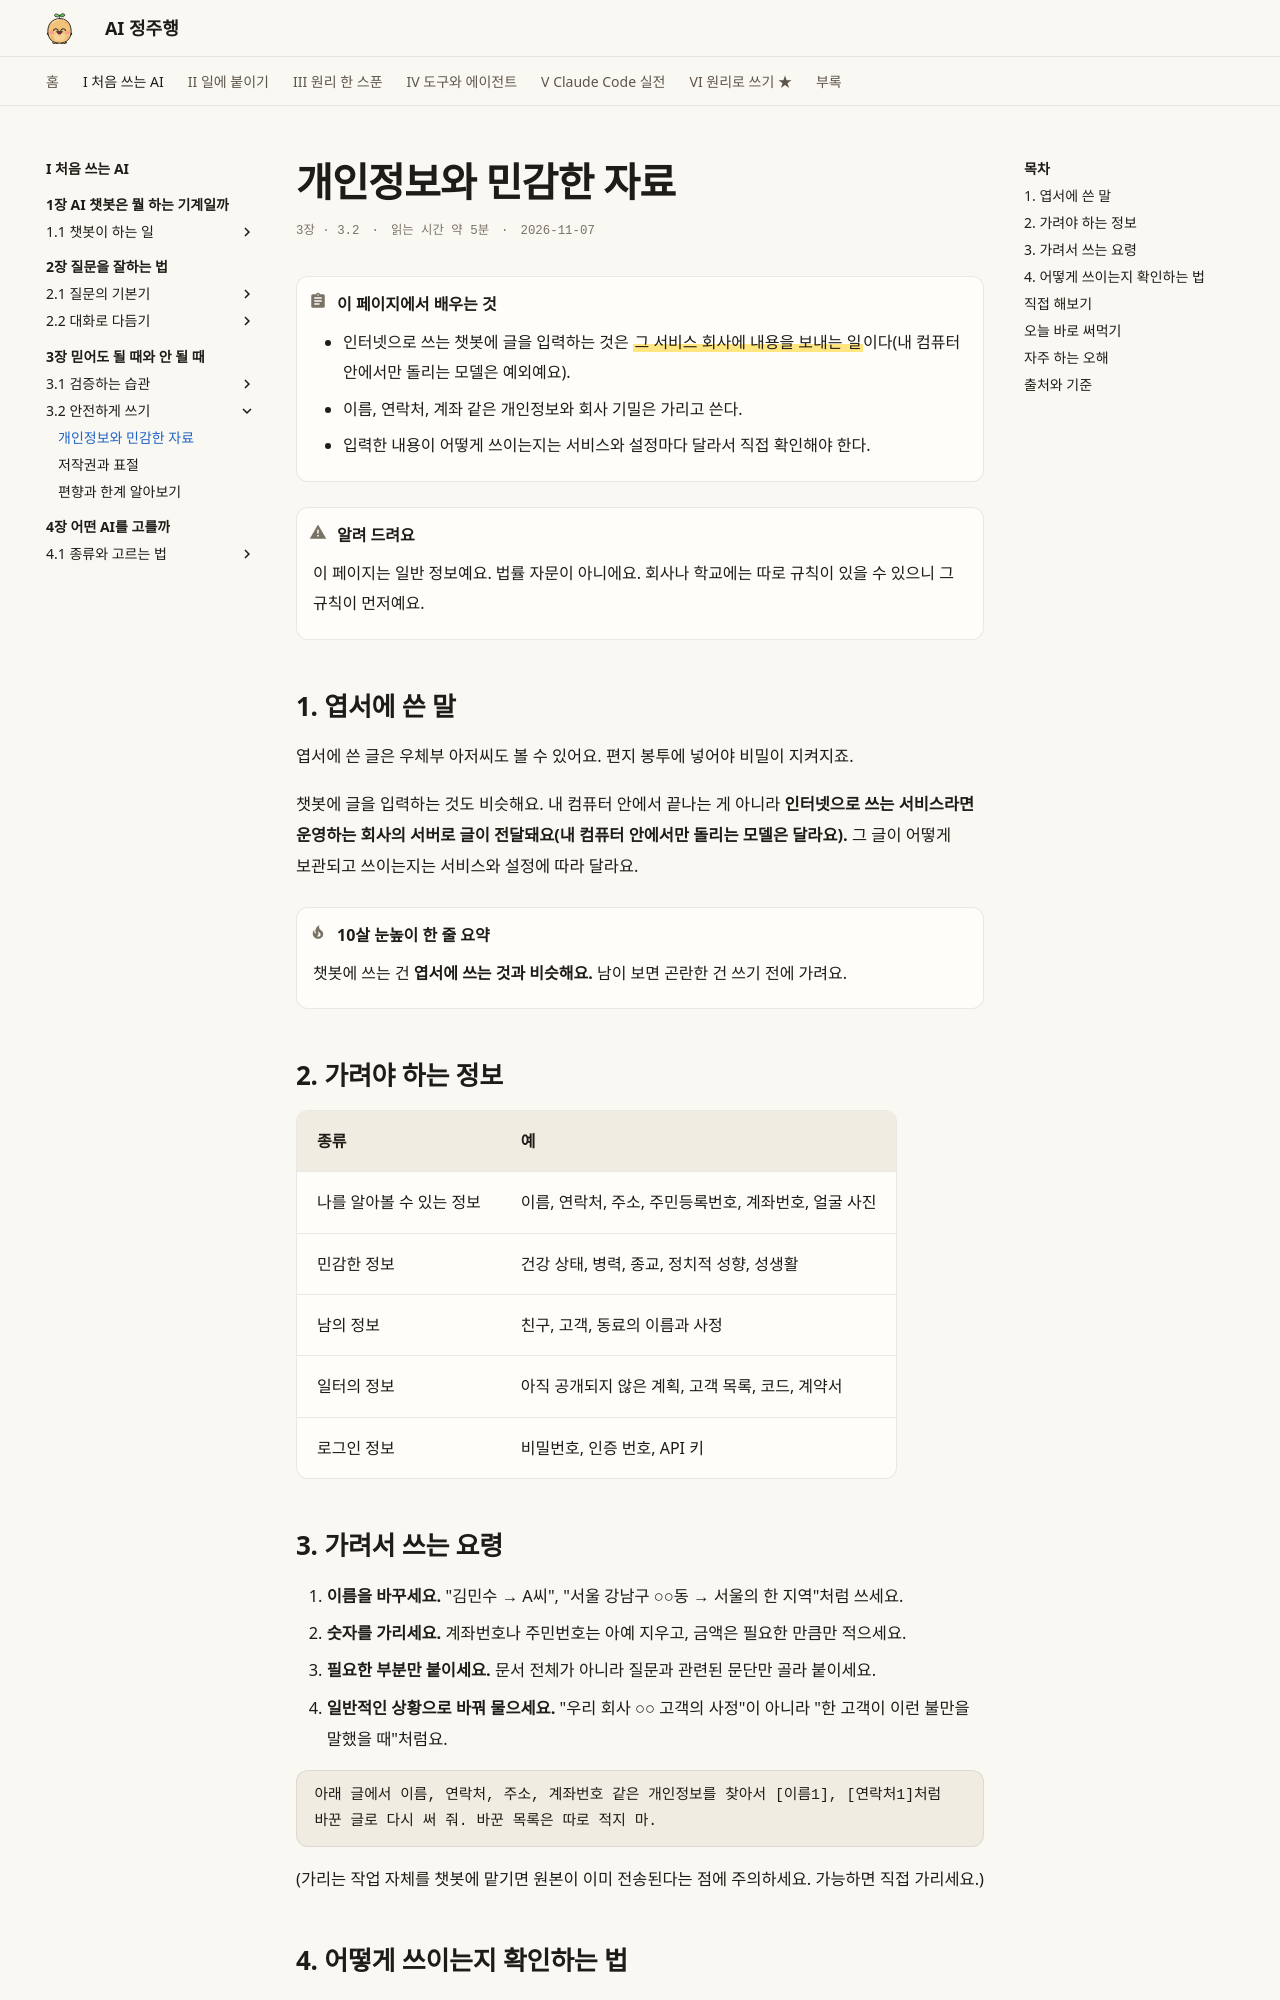

repository: AI-jungjuhang/AI-education · page: part1/ch03/privacy/index.html · generator: mkdocs

# 개인정보와 민감한 자료

<p class="ep-meta"><span>3장 · 3.2</span><span>읽는 시간 약 5분</span><span>2026-11-07</span></p>

!!! abstract "이 페이지에서 배우는 것"
    - 인터넷으로 쓰는 챗봇에 글을 입력하는 것은 ==그 서비스 회사에 내용을 보내는 일==이다(내 컴퓨터 안에서만 돌리는 모델은 예외예요).
    - 이름, 연락처, 계좌 같은 개인정보와 회사 기밀은 가리고 쓴다.
    - 입력한 내용이 어떻게 쓰이는지는 서비스와 설정마다 달라서 직접 확인해야 한다.

!!! warning "알려 드려요"
    이 페이지는 일반 정보예요. 법률 자문이 아니에요. 회사나 학교에는 따로 규칙이 있을 수 있으니 그 규칙이 먼저예요.

## 1. 엽서에 쓴 말

엽서에 쓴 글은 우체부 아저씨도 볼 수 있어요. 편지 봉투에 넣어야 비밀이 지켜지죠.

챗봇에 글을 입력하는 것도 비슷해요. 내 컴퓨터 안에서 끝나는 게 아니라 **인터넷으로 쓰는 서비스라면 운영하는 회사의 서버로 글이 전달돼요(내 컴퓨터 안에서만 돌리는 모델은 달라요).** 그 글이 어떻게 보관되고 쓰이는지는 서비스와 설정에 따라 달라요.

!!! tip "10살 눈높이 한 줄 요약"
    챗봇에 쓰는 건 **엽서에 쓰는 것과 비슷해요.** 남이 보면 곤란한 건 쓰기 전에 가려요.

## 2. 가려야 하는 정보

| 종류 | 예 |
|---|---|
| 나를 알아볼 수 있는 정보 | 이름, 연락처, 주소, 주민등록번호, 계좌번호, 얼굴 사진 |
| 민감한 정보 | 건강 상태, 병력, 종교, 정치적 성향, 성생활 |
| 남의 정보 | 친구, 고객, 동료의 이름과 사정 |
| 일터의 정보 | 아직 공개되지 않은 계획, 고객 목록, 코드, 계약서 |
| 로그인 정보 | 비밀번호, 인증 번호, API 키 |

## 3. 가려서 쓰는 요령

1. **이름을 바꾸세요.** "김민수 → A씨", "서울 강남구 ○○동 → 서울의 한 지역"처럼 쓰세요.
2. **숫자를 가리세요.** 계좌번호나 주민번호는 아예 지우고, 금액은 필요한 만큼만 적으세요.
3. **필요한 부분만 붙이세요.** 문서 전체가 아니라 질문과 관련된 문단만 골라 붙이세요.
4. **일반적인 상황으로 바꿔 물으세요.** "우리 회사 ○○ 고객의 사정"이 아니라 "한 고객이 이런 불만을 말했을 때"처럼요.

```text
아래 글에서 이름, 연락처, 주소, 계좌번호 같은 개인정보를 찾아서 [이름1], [연락처1]처럼
바꾼 글로 다시 써 줘. 바꾼 목록은 따로 적지 마.
```

(가리는 작업 자체를 챗봇에 맡기면 원본이 이미 전송된다는 점에 주의하세요. 가능하면 직접 가리세요.)
